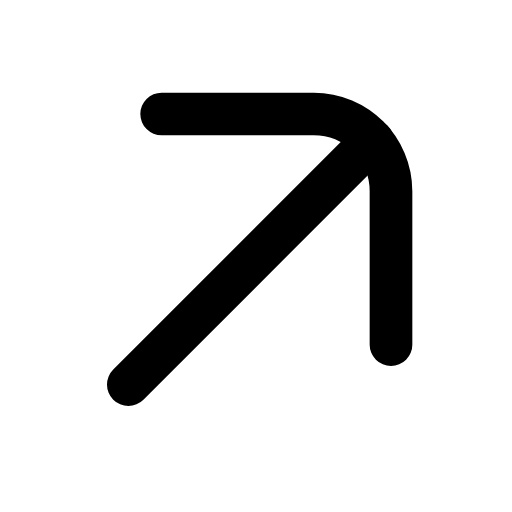
t = 0.00 s
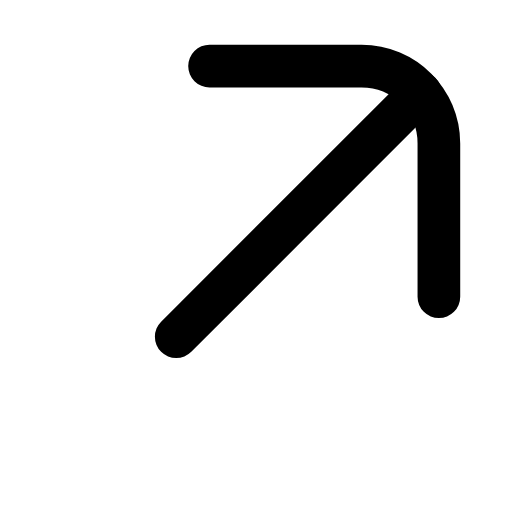
t = 0.22 s
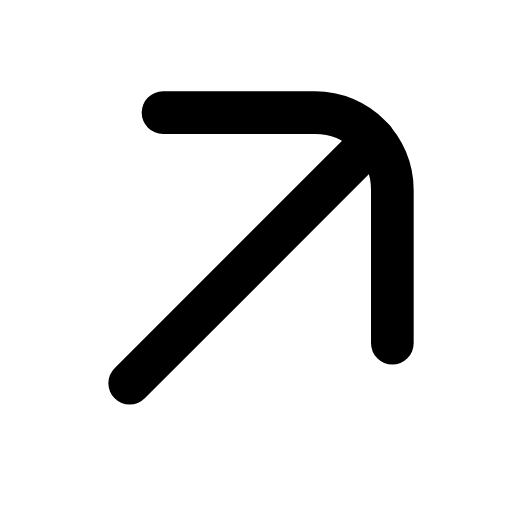
t = 0.44 s
t = 0.63 s: frame unchanged from t = 0.00 s, image omitted
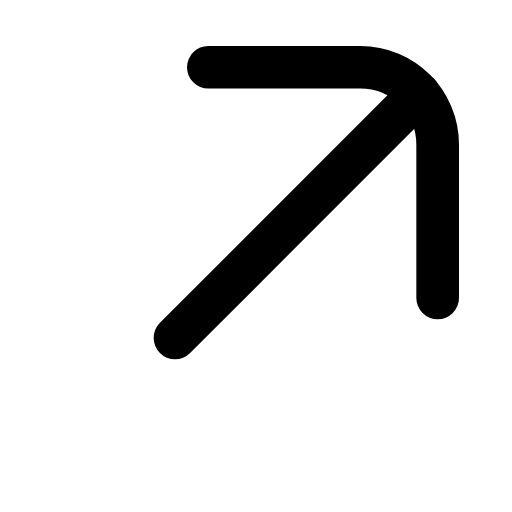
t = 0.88 s
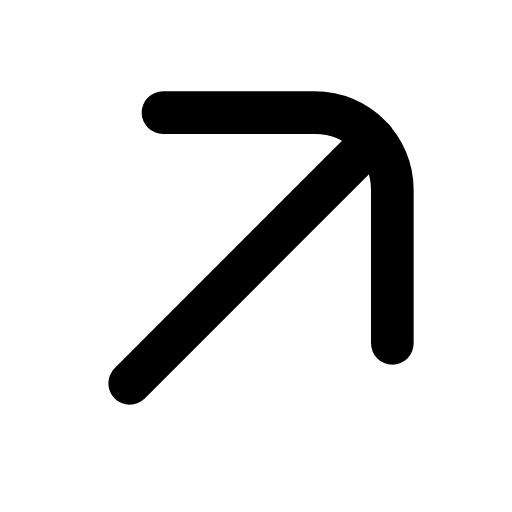
t = 1.07 s

The animated SVG that drew these frames (rendered in a browser with its animation timeline set to each time). Animation: 1 SMIL element (animateTransform=1); one cycle of 1.30 s, repeats indefinitely.

<svg xmlns="http://www.w3.org/2000/svg" width="24" height="24" viewBox="0 0 24 24" fill="none"><g transform="translate(-3.047 -2.908) scale(1.25)"><g><animateTransform attributeName="transform" type="translate" values="0 0;1.8 -1.8;0 0;0 0;1.8 -1.8;0 0;0 0" keyTimes="0;0.225;0.45;0.6;0.75;0.9;1" dur="1.3s" repeatCount="indefinite" calcMode="spline" keySplines="0.16 1 0.3 1;0.16 1 0.3 1;0.16 1 0.3 1;0.16 1 0.3 1;0.16 1 0.3 1;0.16 1 0.3 1"/><path stroke="currentColor" stroke-width="1.6" stroke-linecap="round" stroke-linejoin="round" fill="none" d="M8.5 6.6L14.2 6.6C15.8 6.6 17.1 7.9 17.1 9.5L17.1 15.25"></path><line stroke="currentColor" stroke-width="1.6" stroke-linecap="round" stroke-linejoin="round" fill="none" x1="7.25" y1="16.75" x2="16.4" y2="7.6"></line></g></g></svg>
